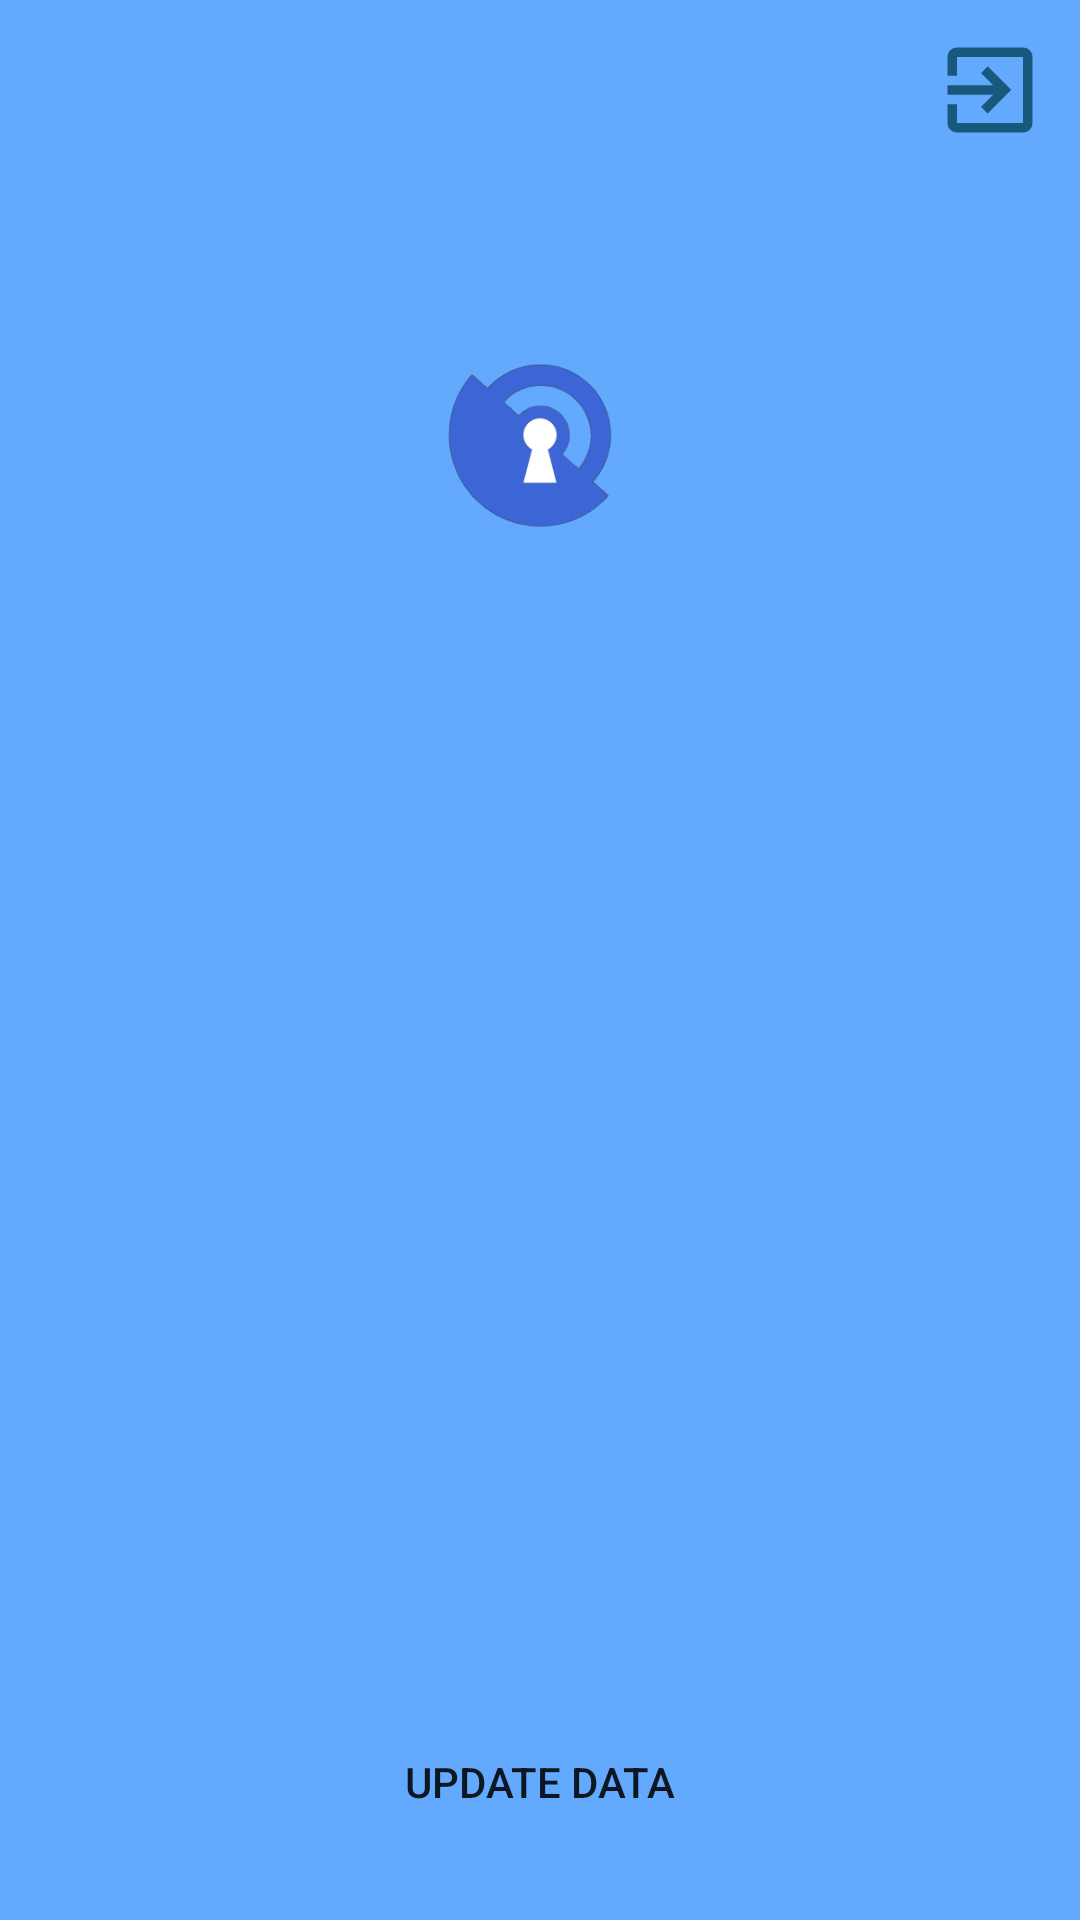

This screen was rendered from an Android layout file. Write that file and the resources it references.
<!-- AndroidManifest.xml: application theme Theme.SoberWatch -->
<!-- res/layout/activity_car.xml -->
<?xml version="1.0" encoding="utf-8"?>
<RelativeLayout  xmlns:android="http://schemas.android.com/apk/res/android"
    xmlns:app="http://schemas.android.com/apk/res-auto"
    xmlns:tools="http://schemas.android.com/tools"
    android:layout_width="match_parent"
    android:layout_height="match_parent"
    android:background="@color/background"
    android:orientation="vertical"
    tools:context=".registration_and_authorization.AuthorizationActivity">
    <ImageButton
        android:id="@+id/back_button_id"
        android:layout_width="60dp"
        android:layout_height="60dp"
        android:layout_alignParentRight="true"
        android:background="@null"
        app:srcCompat="@drawable/image_exit" />

    <ImageView
        android:id="@+id/LogoImage"
        android:layout_width="150dp"
        android:layout_height="150dp"
        android:layout_marginTop="70sp"
        android:layout_marginHorizontal="130dp"
        android:adjustViewBounds="true"
        app:srcCompat="@mipmap/icon_foreground"/>

    <ScrollView
        android:layout_width="match_parent"
        android:layout_height="340dp"
        android:layout_below="@+id/LogoImage"
        android:layout_marginHorizontal="@dimen/textwidth"
        >
        <TextView
            android:id="@+id/text_car_data_id"
            android:layout_width="wrap_content"
            android:layout_height="wrap_content"

            ></TextView>

    </ScrollView>

    <Button
        android:id="@+id/update_button_id"
        android:layout_width="match_parent"
        android:layout_height="wrap_content"
        android:layout_below="@+id/LogoImage"
        android:layout_marginHorizontal="100sp"
        android:layout_marginTop="350sp"
        android:background="@null"
        android:text="Update data"
        android:backgroundTint="@color/buttoncolor"
        />


</RelativeLayout>
<!-- resources referenced by this layout -->
<resources>
  <color name="background">#63AAFF</color>
  <color name="buttoncolor">#15639C</color>
  <dimen name="textwidth">50sp</dimen>
  <!-- drawable image_exit (drawable-anydpi) -->
  <vector xmlns:android="http://schemas.android.com/apk/res/android"
      android:width="34dp"
      android:height="34dp"
      android:viewportWidth="24"
      android:viewportHeight="24"
      android:tint="#05435C"
      android:alpha="0.8">
    <group android:scaleX="1.1111112"
        android:scaleY="1.1111112"
        android:translateX="-1.3333334"
        android:translateY="-1.3333334">
      <path
          android:fillColor="@android:color/white"
          android:pathData="M10.09,15.59L11.5,17l5,-5 -5,-5 -1.41,1.41L12.67,11H3v2h9.67l-2.58,2.59zM19,3H5c-1.11,0 -2,0.9 -2,2v4h2V5h14v14H5v-4H3v4c0,1.1 0.89,2 2,2h14c1.1,0 2,-0.9 2,-2V5c0,-1.1 -0.9,-2 -2,-2z"/>
    </group>
  </vector>
  <!-- mipmap icon_foreground: png bitmap (mipmap-hdpi, 5620 bytes) -->
  <style name="Theme.SoberWatch" parent="Theme.MaterialComponents.DayNight.NoActionBar">
          
          <item name="colorPrimary">@color/purple_500</item>
          <item name="colorPrimaryVariant">@color/black</item>
          <item name="colorOnPrimary">@color/white</item>
          
          <item name="colorSecondary">@color/teal_200</item>
          <item name="colorSecondaryVariant">@color/teal_700</item>
          <item name="colorOnSecondary">@color/black</item>
          
          <item name="android:statusBarColor" tools:targetApi="l">?attr/colorPrimaryVariant</item>
          
      </style>
  <color name="purple_500">#FF6200EE</color>
  <color name="black">#FF000000</color>
  <color name="white">#FFFFFFFF</color>
  <color name="teal_200">#FF03DAC5</color>
  <color name="teal_700">#FF018786</color>
</resources>
